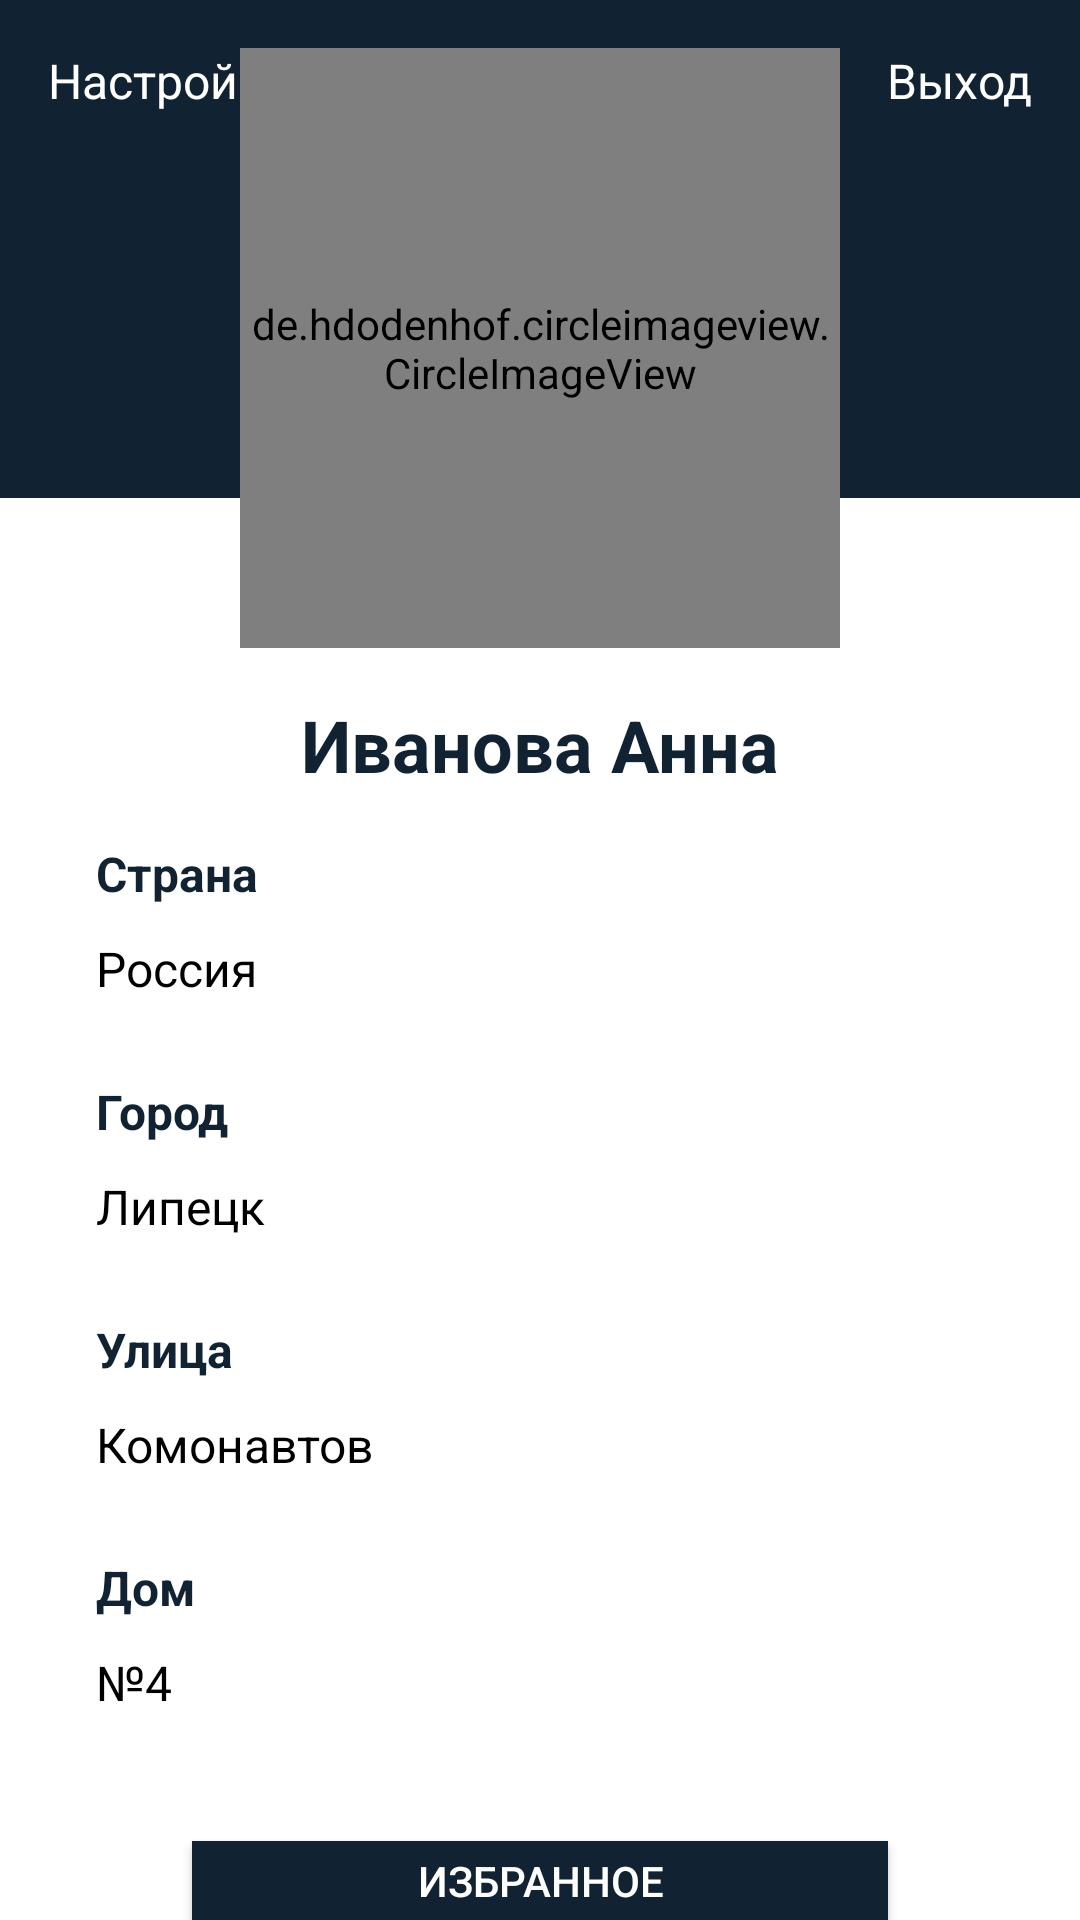

The Android layout XML behind this screen, and the referenced resources:
<!-- AndroidManifest.xml: application theme Theme.WhileTrue -->
<!-- res/layout/fragment_profil.xml -->
<?xml version="1.0" encoding="utf-8"?>
<LinearLayout xmlns:android="http://schemas.android.com/apk/res/android"
    xmlns:app="http://schemas.android.com/apk/res-auto"
    xmlns:tools="http://schemas.android.com/tools"
    android:layout_width="match_parent"
    android:layout_height="match_parent"
    android:orientation="vertical"
    tools:context=".ui.profil.ProfilFragment">

    <FrameLayout
        android:layout_width="match_parent"
        android:layout_height="wrap_content">

        <LinearLayout
            android:layout_width="match_parent"
            android:layout_height="166dp"
            android:background="@color/dark" />

        <TextView
            android:layout_width="wrap_content"
            android:layout_height="wrap_content"
            android:layout_gravity="start"
            android:layout_margin="16dp"
            android:text="Настройки"
            android:textColor="@color/white"
            android:textSize="16sp" />

        <TextView
            android:id="@+id/reg"
            android:layout_width="wrap_content"
            android:layout_height="wrap_content"
            android:layout_gravity="end"
            android:layout_margin="16dp"
            android:text="Выход"
            android:textColor="@color/white"
            android:textSize="16sp" />

        <de.hdodenhof.circleimageview.CircleImageView
            android:id="@+id/prof"
            android:layout_width="200dp"
            android:layout_height="200dp"
            android:layout_gravity="center"
            android:layout_margin="16dp" />
    </FrameLayout>

    <TextView
        android:layout_width="wrap_content"
        android:layout_height="wrap_content"
        android:layout_gravity="center"
        android:layout_marginBottom="16dp"
        android:text="Иванова Анна"
        android:textColor="@color/dark"
        android:textSize="24sp"
        android:textStyle="bold" />

    <TextView
        android:layout_width="match_parent"
        android:layout_height="wrap_content"
        android:layout_marginHorizontal="32dp"
        android:text="Страна"
        android:textStyle="bold"
        android:textColor="@color/dark"
        android:textSize="16dp" />

    <TextView

        android:layout_width="match_parent"
        android:layout_height="wrap_content"
        android:layout_marginHorizontal="32dp"
        android:textSize="16sp"
        android:paddingVertical="10dp"
        android:textColor="@color/black"
        android:text="Россия"/>

    <TextView
        android:layout_width="match_parent"
        android:layout_height="wrap_content"
        android:layout_marginHorizontal="32dp"
        android:layout_marginTop="16dp"
        android:textStyle="bold"
        android:text="Город"
        android:textColor="@color/dark"
        android:textSize="16dp" />

    <TextView
        android:layout_width="match_parent"
        android:layout_height="wrap_content"
        android:layout_marginHorizontal="32dp"
        android:textSize="16sp"
        android:paddingVertical="10dp"
        android:textColor="@color/black"
        android:text="Липецк"/>

    <TextView
        android:layout_width="match_parent"
        android:layout_height="wrap_content"
        android:layout_marginHorizontal="32dp"
        android:layout_marginTop="16dp"
        android:textStyle="bold"
        android:text="Улица"
        android:textColor="@color/dark"
        android:textSize="16dp" />

    <TextView
        android:layout_width="match_parent"
        android:layout_height="wrap_content"
        android:layout_marginHorizontal="32dp"
        android:textSize="16sp"
        android:paddingVertical="10dp"
        android:textColor="@color/black"
        android:text="Комонавтов"/>

    <TextView
        android:layout_width="match_parent"
        android:layout_height="wrap_content"
        android:layout_marginHorizontal="32dp"
        android:layout_marginTop="16dp"
        android:textStyle="bold"
        android:text="Дом"
        android:textColor="@color/dark"
        android:textSize="16dp" />

    <TextView
        android:layout_width="match_parent"
        android:layout_height="wrap_content"
        android:layout_marginHorizontal="32dp"
        android:textSize="16sp"
        android:paddingVertical="10dp"
        android:textColor="@color/black"
        android:text="№4"/>

    <androidx.appcompat.widget.AppCompatButton
        android:id="@+id/izb"
        android:layout_width="match_parent"
        android:text="Избранное"
        android:background="@color/dark"
        android:textColor="@color/white"
        android:layout_height="wrap_content"
        android:layout_marginHorizontal="64dp"
        android:layout_marginTop="32dp" />
</LinearLayout>
<!-- resources referenced by this layout -->
<resources>
  <color name="black">#FF000000</color>
  <color name="dark">#FF112233</color>
  <color name="white">#FFFFFFFF</color>
  <style name="Theme.WhileTrue" parent="Theme.MaterialComponents.DayNight.DarkActionBar">
          
          <item name="colorPrimary">@color/dark</item>
          <item name="colorPrimaryVariant">@color/dark</item>
          <item name="colorOnPrimary">@color/white</item>
          
          <item name="colorSecondary">@color/dark</item>
          <item name="colorSecondaryVariant">@color/teal_700</item>
          <item name="colorOnSecondary">@color/black</item>
          
          <item name="android:statusBarColor" tools:targetApi="l">@color/dark</item>
          
      </style>
  <color name="teal_700">#FF018786</color>
</resources>
